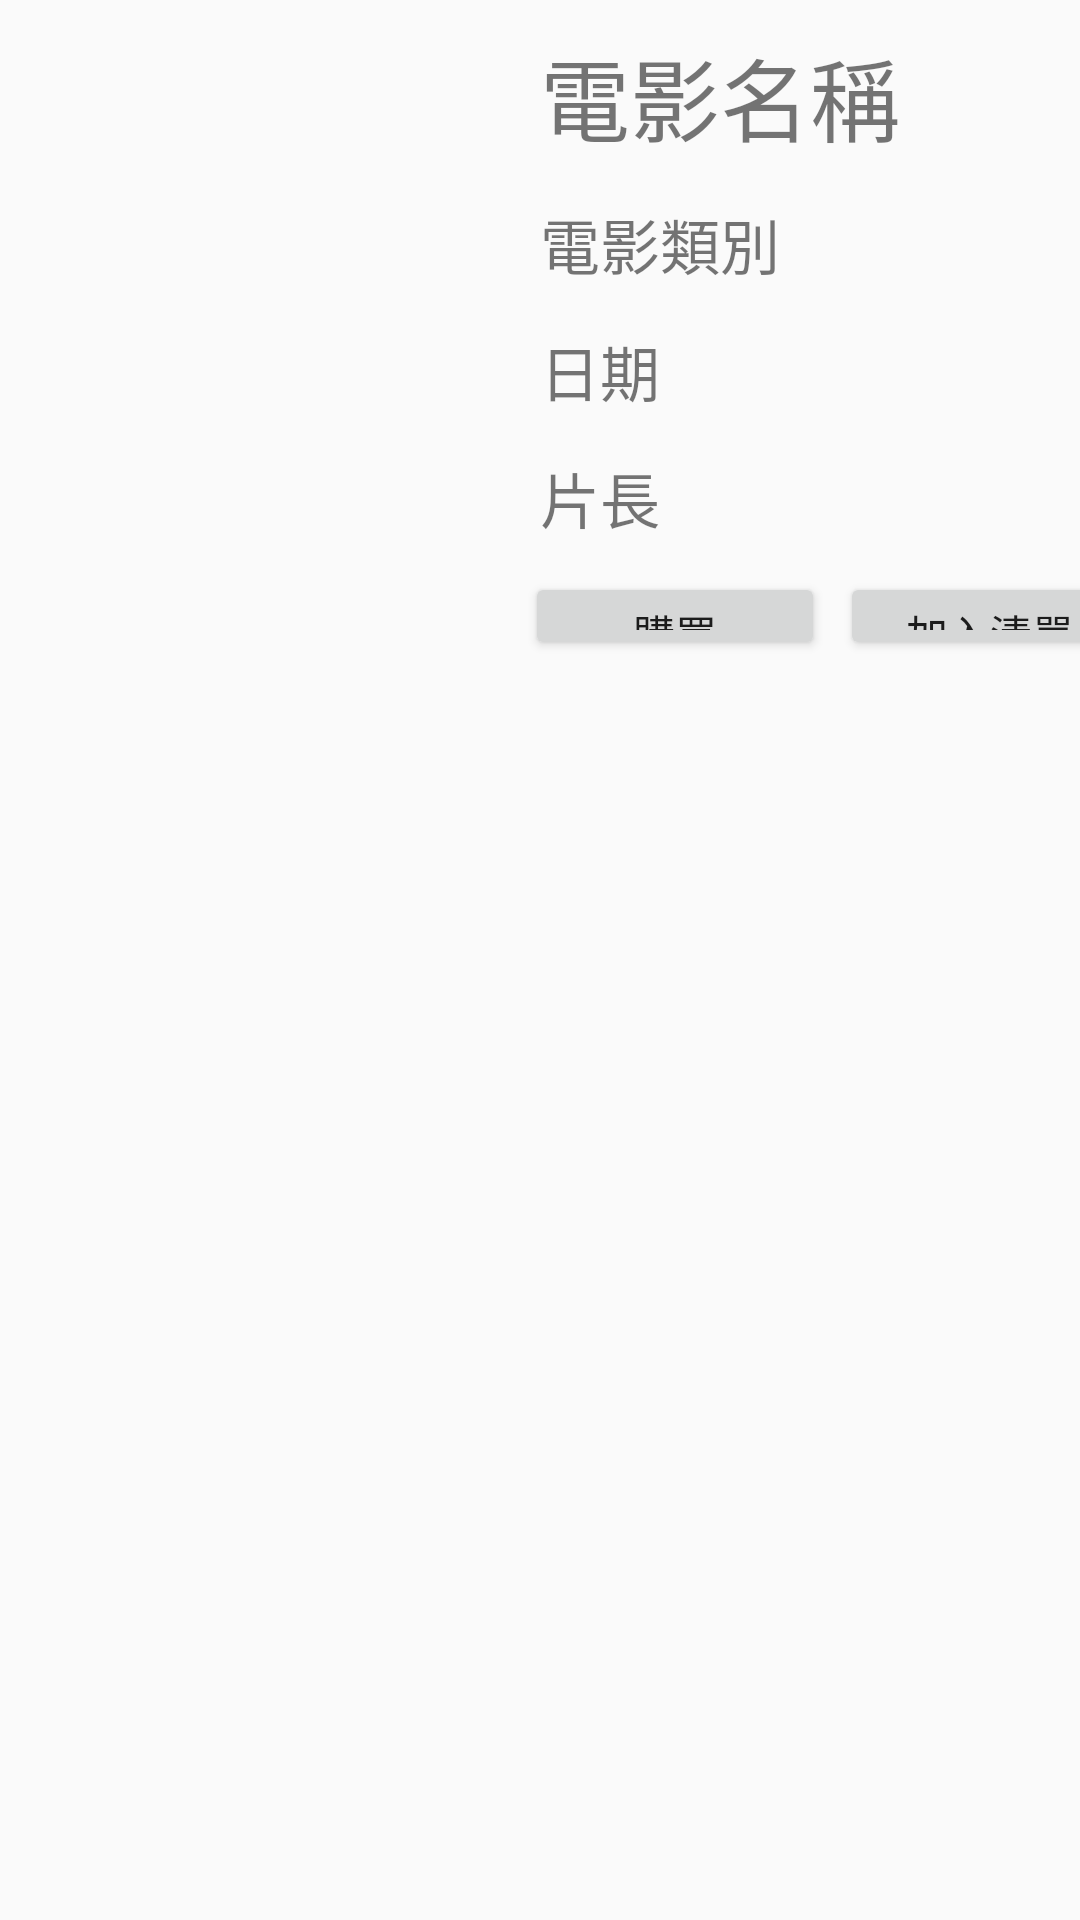

This screen was rendered from an Android layout file. Write that file and the resources it references.
<!-- AndroidManifest.xml: application theme AppTheme -->
<!-- res/layout/activity_my_movie_list.xml -->
<?xml version="1.0" encoding="utf-8"?>
<android.support.constraint.ConstraintLayout xmlns:android="http://schemas.android.com/apk/res/android"
    xmlns:app="http://schemas.android.com/apk/res-auto"
    xmlns:tools="http://schemas.android.com/tools"
    android:layout_width="match_parent"
    android:layout_height="match_parent"
    tools:context=".MovieDetailedActivity">

    <ScrollView
        android:layout_width="match_parent"
        android:layout_height="match_parent"
        android:layout_alignParentLeft="true"
        android:layout_alignParentStart="true"
        android:layout_alignParentTop="true">

        <LinearLayout
            android:layout_width="367dp"
            android:layout_height="wrap_content"
            android:orientation="vertical"
            tools:layout_editor_absoluteX="8dp"
            tools:layout_editor_absoluteY="0dp">


            <LinearLayout
                android:layout_width="match_parent"
                android:layout_height="220dp"
                android:layout_alignParentLeft="true"
                android:layout_alignParentStart="true"

                android:layout_alignParentTop="true"
                android:orientation="horizontal">

                <ImageView
                    android:id="@+id/movie_image"
                    android:layout_width="170dp"
                    android:layout_height="220dp"
                    android:scaleType="centerInside" />

                <LinearLayout
                    android:layout_width="match_parent"
                    android:layout_height="match_parent"
                    android:orientation="vertical">

                    <TextView
                        android:id="@+id/movie_name"
                        android:layout_width="match_parent"
                        android:layout_height="wrap_content"
                        android:layout_marginLeft="10dp"
                        android:layout_marginTop="10dp"
                        android:text="電影名稱"
                        android:textSize="30dp" />

                    <TextView
                        android:id="@+id/movie_type"
                        android:layout_width="match_parent"
                        android:layout_height="wrap_content"
                        android:layout_marginLeft="10dp"
                        android:layout_marginTop="13dp"
                        android:text="電影類別"
                        android:textSize="20dp" />

                    <TextView
                        android:id="@+id/movie_date"
                        android:layout_width="match_parent"
                        android:layout_height="wrap_content"
                        android:layout_marginLeft="10dp"
                        android:layout_marginTop="13dp"
                        android:text="日期"
                        android:textSize="20dp" />

                    <TextView
                        android:id="@+id/movie_length"
                        android:layout_width="match_parent"
                        android:layout_height="wrap_content"
                        android:layout_marginLeft="10dp"
                        android:layout_marginTop="13dp"
                        android:text="片長"
                        android:textSize="20dp" />

                    <LinearLayout
                        android:layout_width="match_parent"
                        android:layout_height="match_parent"
                        android:orientation="horizontal">

                        <Button
                            android:id="@+id/buy"
                            android:layout_width="100dp"
                            android:layout_height="wrap_content"
                            android:layout_marginLeft="5dp"
                            android:layout_marginTop="10dp"
                            android:text="購買" />

                        <Button
                            android:id="@+id/add"
                            android:layout_width="100dp"
                            android:layout_height="wrap_content"
                            android:layout_marginLeft="5dp"
                            android:layout_marginTop="10dp"
                            android:text="加入清單" />

                    </LinearLayout>
                </LinearLayout>

            </LinearLayout>








        </LinearLayout>


    </ScrollView>

</android.support.constraint.ConstraintLayout>
<!-- resources referenced by this layout -->
<resources>
  <style name="AppTheme" parent="Theme.AppCompat.Light.DarkActionBar">
          
          <item name="colorPrimary">@color/colorPrimary</item>
          <item name="colorPrimaryDark">@color/colorPrimaryDark</item>
          <item name="colorAccent">@color/colorAccent</item>
      </style>
  <color name="colorPrimary">#3F51B5</color>
  <color name="colorPrimaryDark">#303F9F</color>
  <color name="colorAccent">#FF4081</color>
</resources>
